4-way image classification set "OOCAM-ml-interface" from GitHub (yohanesgultom/OOCAM-ml-interface); label vocabulary: dot manta, full manta, half manta, no manta.

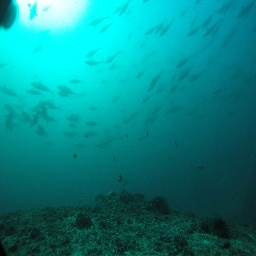
Label: no manta

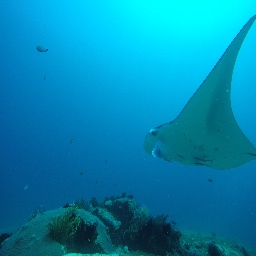
Label: half manta

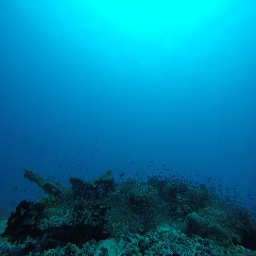
Label: no manta

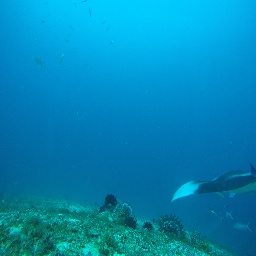
Label: half manta

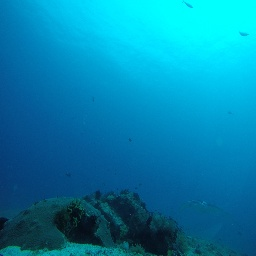
Label: dot manta

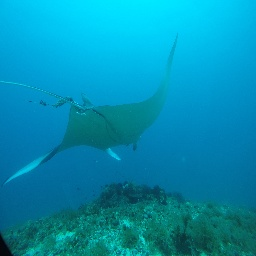
Label: full manta
